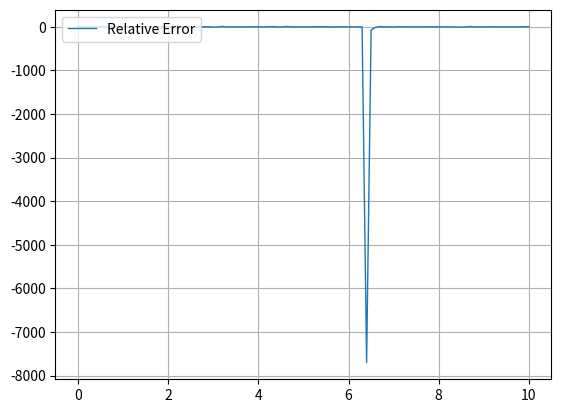

Generate this figure with matplotlib:
import numpy as np
import matplotlib.pyplot as plt
import sympy as sp


t = 10
T = 0.1
N = int(t/T+1)
Xhat_o = np.zeros(N)
Xhat_n = np.zeros(N)
X = np.zeros(N)
g = np.zeros(N)
Z = np.zeros(N)
Y = np.zeros(N)
A = np.zeros(N)
c = np.zeros(N)
err = np.zeros(N)
err_EKF = np.zeros(N)
Real = np.zeros(N)
P_o = np.zeros(N)
P_n = np.zeros(N)


v = 1
w = 10
X[0] = Xhat_o[0] = 15


def motion_model(x, k):
    F = 0.2*x + 25*x / (1+x**2) + 8*sp.cos(1.2*k)
    b = 1
    return F, b


def Observation(x):
    H = 1/20 * x**2
    return H


def jacobF(j):
    # A = 0.2 + 25 * (1-x*x) / (1+x*x)*(1+x*x)
    x, k = sp.symbols('x k')
    F = 0.2*x + 25*x / (1+x**2) + 8*sp.cos(1.2*k)
    func = sp.diff(F, x)
    return func.evalf(subs={'x': j})


def jacobH(x):
    c = x/10
    return c


for i in range(N):
    if i <= 0:
        X[i], b = motion_model(X[0], 0)
    else:
        X[i], b = motion_model(X[i-1], i-1)
    X[i] = X[i] + np.random.rand()*sp.sqrt(v)
    Real[i] = Observation(X[i])
    Z[i] = Real[i] + np.random.rand()*sp.sqrt(w)

for i in range(N):
    if i <= 0:
        Xhat_o[i], b = motion_model(Xhat_n[0], 0)
        jF = jacobF(Xhat_o[i])
        P_o[i] = jF * P_n[0] * jF + v
    else:
        Xhat_o[i], b = motion_model(Xhat_n[i-1], i-1)
        jF = jacobF(Xhat_o[i])
        P_o[i] = jF*P_n[i-1]*jF + v
    jH = jacobH(Xhat_o[i])
    g[i] = (P_o[i]*jH) / (jH*P_o[i]*jH + w)
    Xhat_n[i] = Xhat_o[i] + g[i] * (Z[i] - Observation(Xhat_o[i]))
    P_n[i] = (np.eye(1) - g[i] * jH) * (P_o[i])
    Y[i] = Observation(Xhat_n[i])

# plt.plot(np.linspace(0, t, N), Real, linewidth=1, linestyle="-", label="Real State")
# plt.plot(np.linspace(0, t, N), Z, linewidth=1, linestyle="-", label="Observation")
# plt.plot(np.linspace(0, t, N), Y, linewidth=1, linestyle="-", label="KF")
# plt.plot(np.linspace(0, t, N), Z - Real, linewidth=1, linestyle="-", label="Observation")
# plt.plot(np.linspace(0, t, N), Y - Real, linewidth=1, linestyle="-", label="EKF")
plt.plot(np.linspace(0, t, N), (Z - Real) - (Y - Real), linewidth=1, linestyle="-", label="Relative Error")

plt.grid(True)
plt.legend(loc='upper left')
plt.show()
